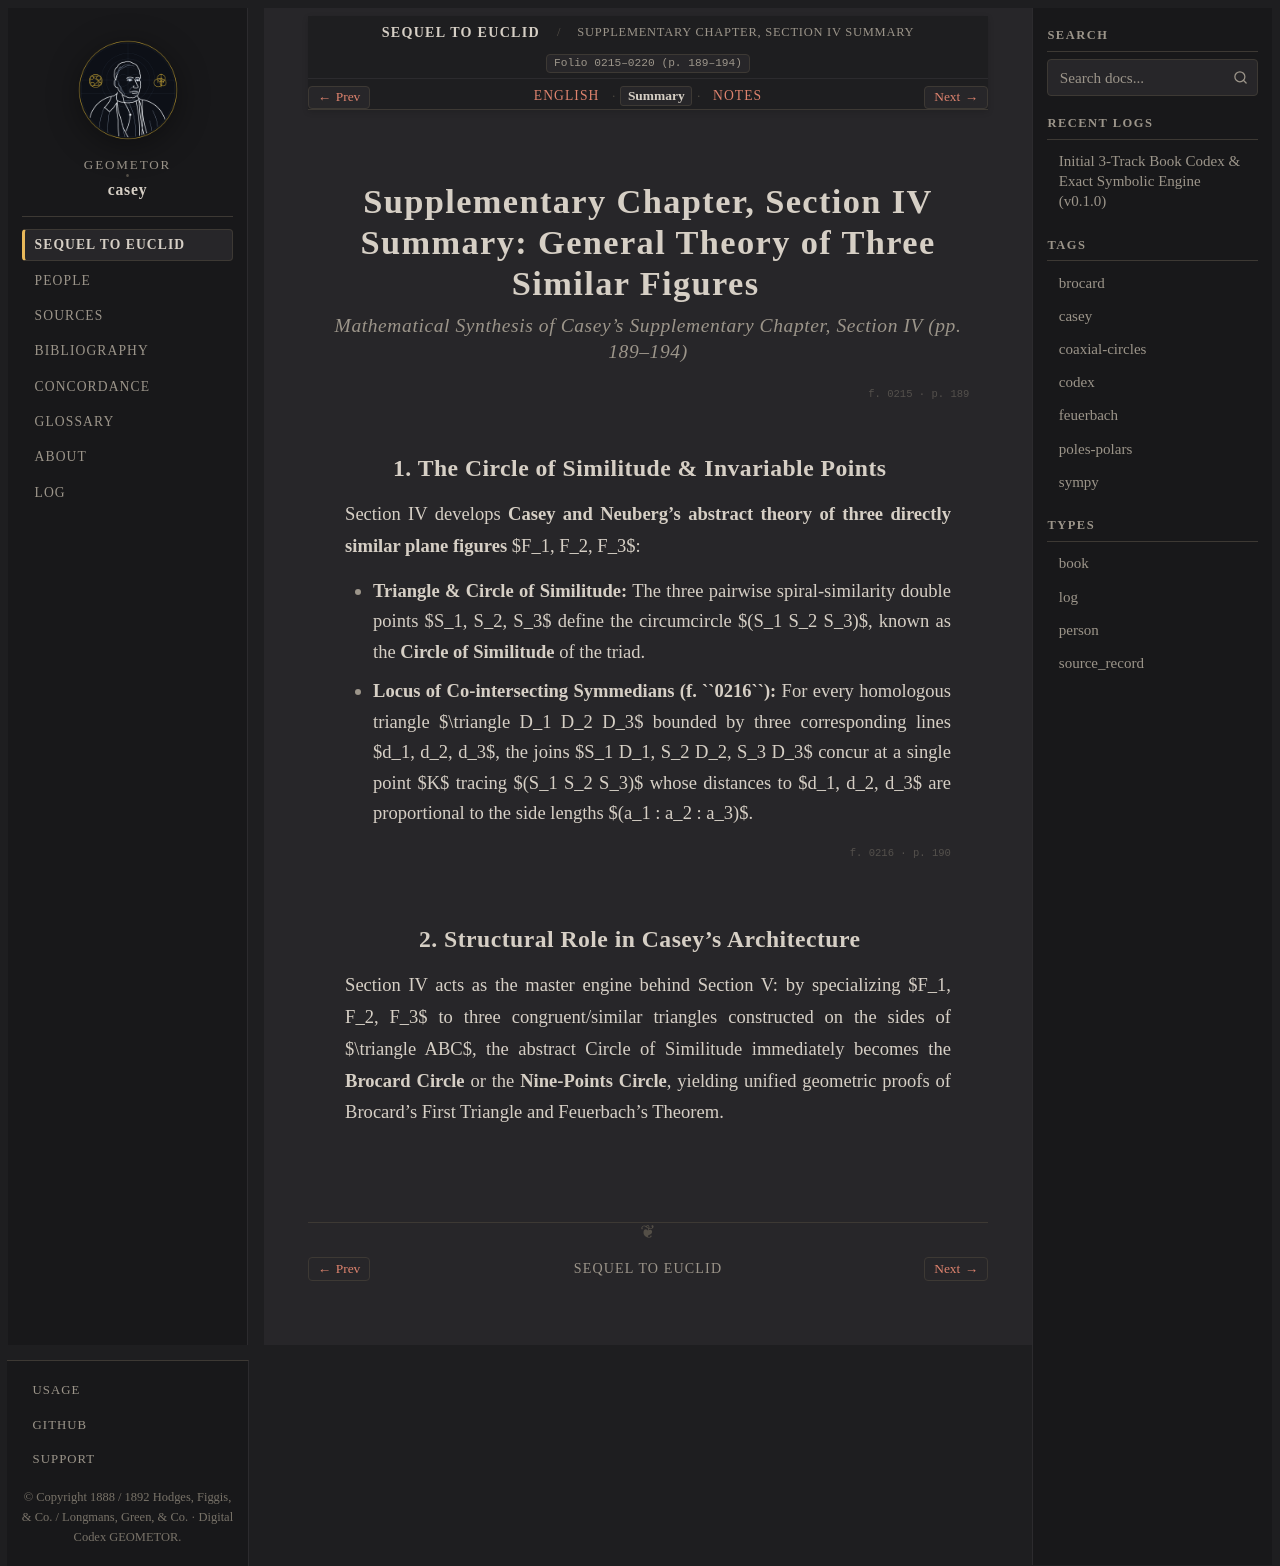

repository: geometor/casey · page: sequel_to_euclid/supplementary_chapter/section_04-summary.html · generator: sphinx

:title: Supplementary Chapter, Section IV Summary — General Theory of Three Similar Figures
:layout: book
:canonical_id: Supplementary Chapter, Section IV Summary
:order: 4
:folio: 0215–0220 (p. 189–194)
:tracks: English: section_04-en | Summary: section_04-summary | Notes: section_04-notes

.. _casey-supp-sec-04-summary:

Supplementary Chapter, Section IV Summary: General Theory of Three Similar Figures
==================================================================================

.. rubric:: Mathematical Synthesis of Casey's Supplementary Chapter, Section IV (pp. 189–194)

.. folio:: 0215
   :page: 189

1. The Circle of Similitude & Invariable Points
-----------------------------------------------

Section IV develops **Casey and Neuberg's abstract theory of three directly similar plane figures** $F_1, F_2, F_3$:

* **Triangle & Circle of Similitude:** The three pairwise spiral-similarity double points $S_1, S_2, S_3$ define the circumcircle $(S_1 S_2 S_3)$, known as the **Circle of Similitude** of the triad.
* **Locus of Co-intersecting Symmedians (f. ``0216``):** For every homologous triangle $\triangle D_1 D_2 D_3$ bounded by three corresponding lines $d_1, d_2, d_3$, the joins $S_1 D_1, S_2 D_2, S_3 D_3$ concur at a single point $K$ tracing $(S_1 S_2 S_3)$ whose distances to $d_1, d_2, d_3$ are proportional to the side lengths $(a_1 : a_2 : a_3)$.

.. folio:: 0216
   :page: 190

2. Structural Role in Casey's Architecture
------------------------------------------

Section IV acts as the master engine behind Section V: by specializing $F_1, F_2, F_3$ to three congruent/similar triangles constructed on the sides of $\triangle ABC$, the abstract Circle of Similitude immediately becomes the **Brocard Circle** or the **Nine-Points Circle**, yielding unified geometric proofs of Brocard's First Triangle and Feuerbach's Theorem.
